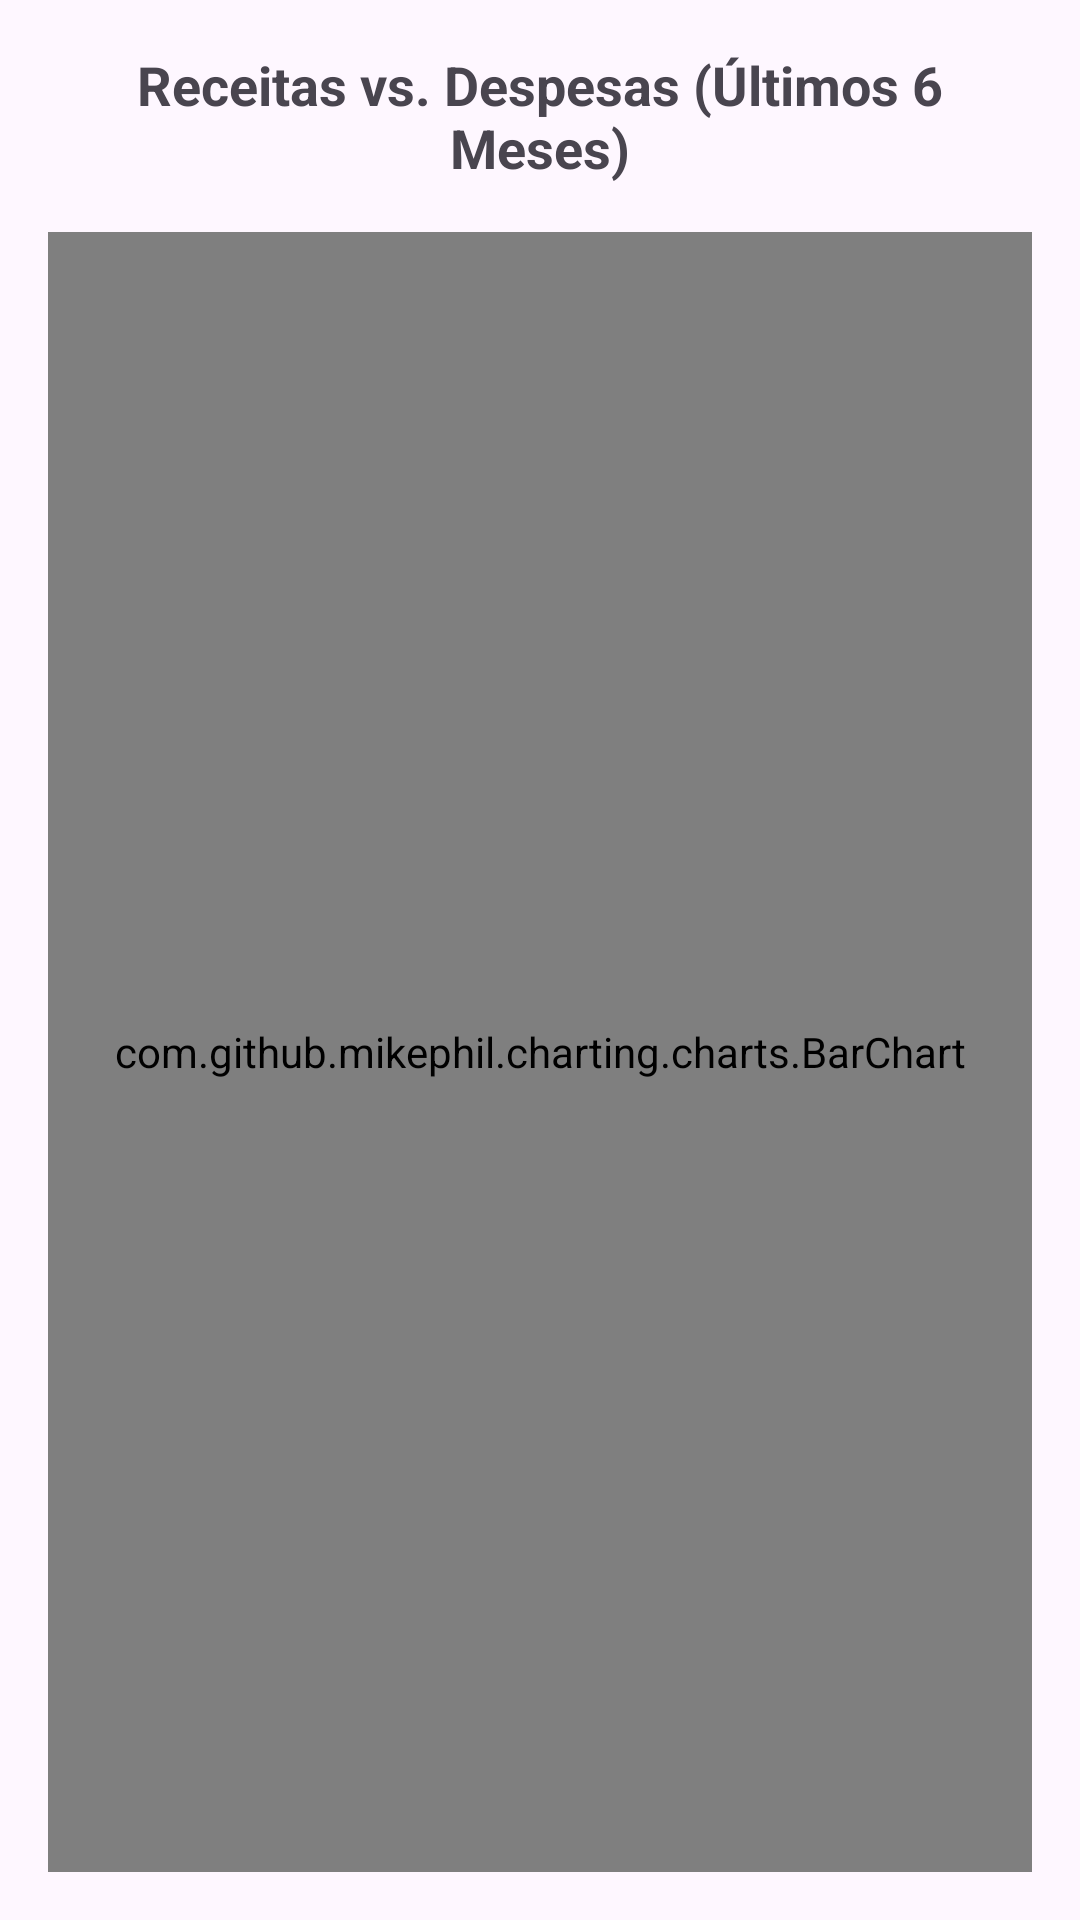

Layout XML and referenced resources for this Android screen:
<!-- AndroidManifest.xml: application theme Theme.TelaLogin -->
<!-- res/layout/layout_fragment_grafico_barras.xml -->
<?xml version="1.0" encoding="utf-8"?>
<LinearLayout xmlns:android="http://schemas.android.com/apk/res/android"
    android:layout_width="match_parent"
    android:layout_height="match_parent"
    android:orientation="vertical"
    android:padding="16dp">

    <TextView
        android:id="@+id/tvTituloGraficoBarras"
        android:layout_width="match_parent"
        android:layout_height="wrap_content"
        android:text="Receitas vs. Despesas (Últimos 6 Meses)"
        android:textSize="18sp"
        android:textStyle="bold"
        android:gravity="center_horizontal"
        android:layout_marginBottom="16dp"/>

    <com.github.mikephil.charting.charts.BarChart
        android:id="@+id/barChartReceitasDespesas"
        android:layout_width="match_parent"
        android:layout_height="0dp"
        android:layout_weight="1"/>

    <TextView
        android:id="@+id/tvSemDadosGraficoBarras"
        android:layout_width="match_parent"
        android:layout_height="wrap_content"
        android:text="Nenhum dado encontrado para este período."
        android:gravity="center"
        android:visibility="gone"
        android:textSize="16sp"
        android:layout_marginTop="16dp"/>
</LinearLayout>
<!-- resources referenced by this layout -->
<resources>
  <style name="Theme.TelaLogin" parent="Base.Theme.TelaLogin" />
  <style name="Base.Theme.TelaLogin" parent="Theme.Material3.DayNight.NoActionBar">
          
          
      </style>
</resources>
